Image classification data set "Service-learning-model" (ajintalan16/Service-learning-model on GitHub). Class labels (3): akapulko, lagundi, sambong.

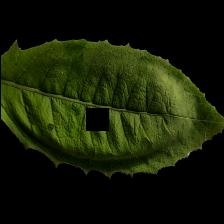
Label: sambong

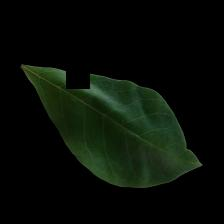
Label: lagundi

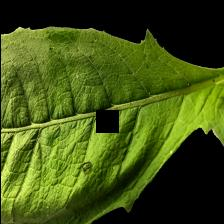
Label: sambong

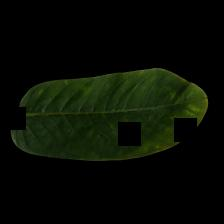
Label: akapulko

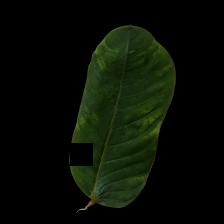
Label: akapulko

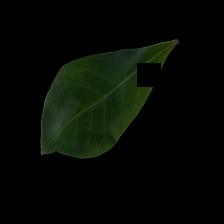
Label: lagundi
